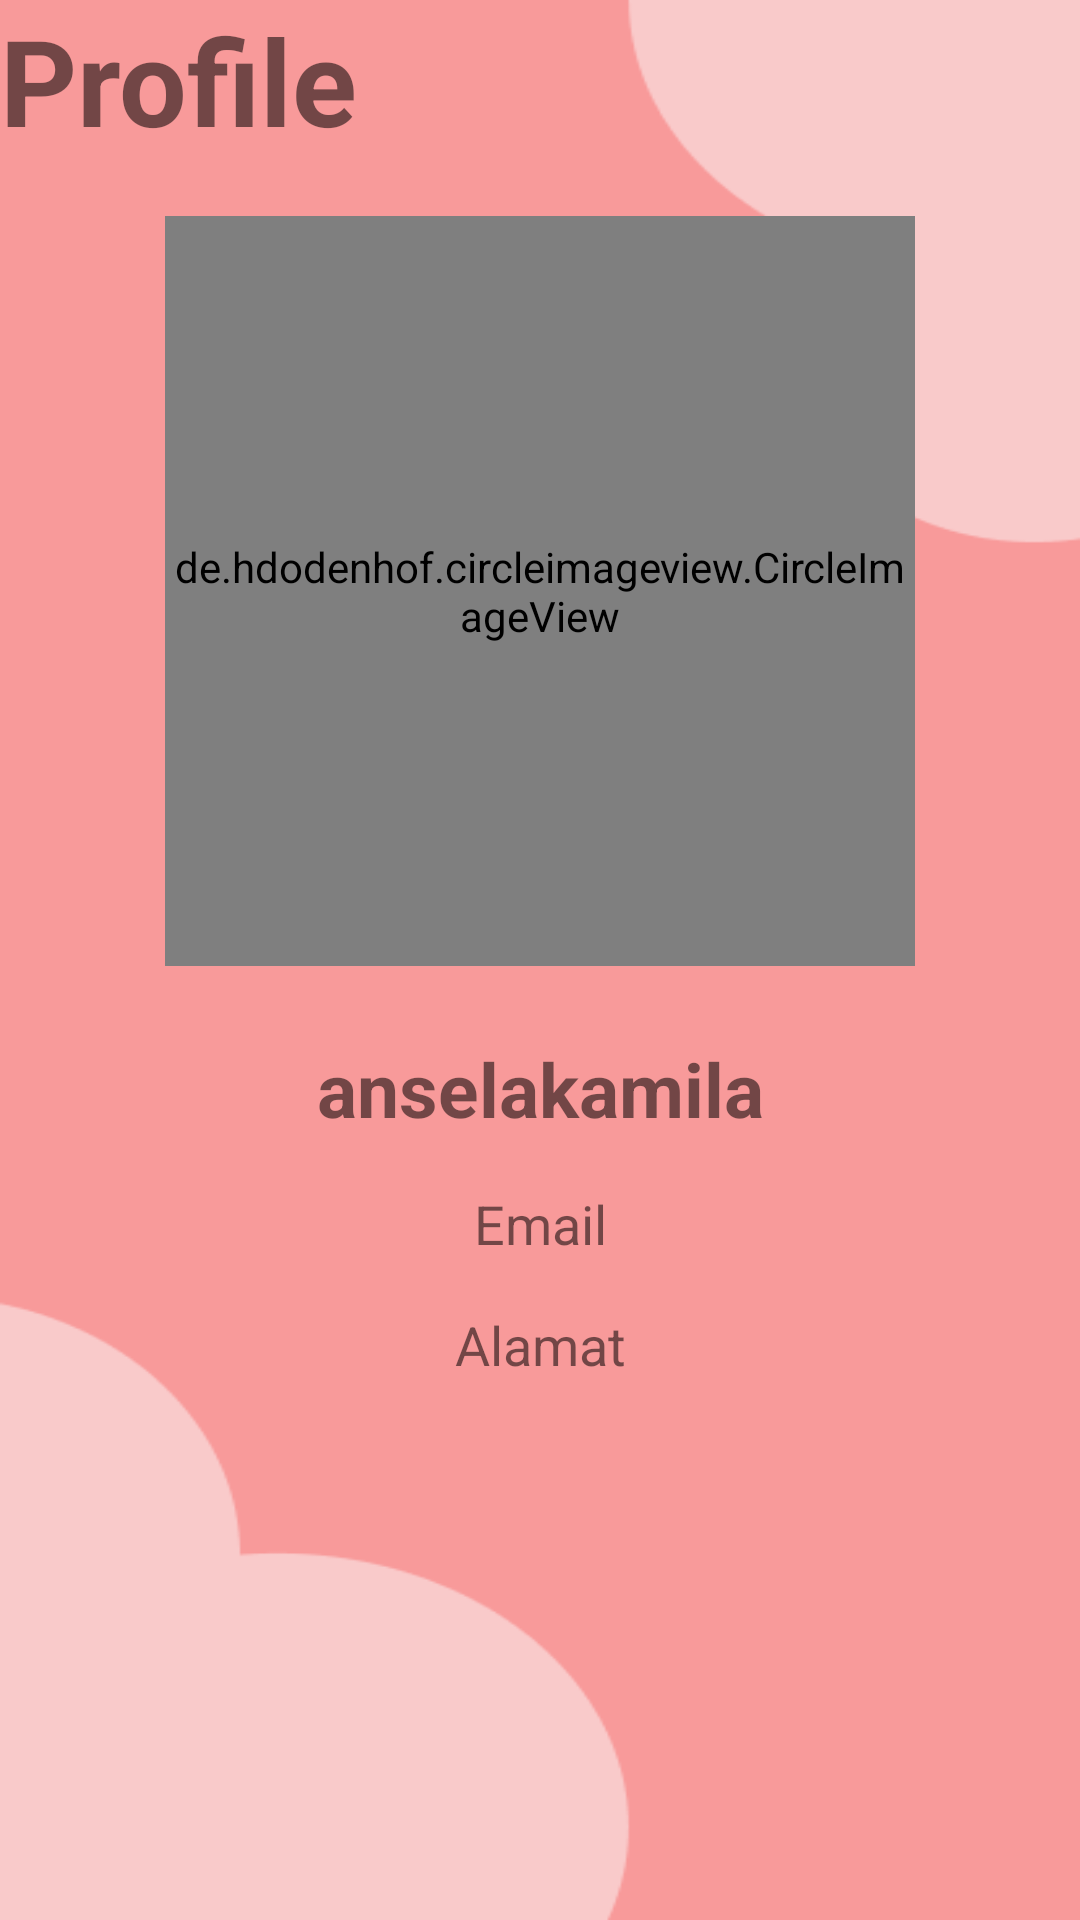

Here is an Android app screen rendered from its layout file. Give the layout XML and the strings, colors and styles it references.
<!-- AndroidManifest.xml: application theme Theme.SkincareProject -->
<!-- res/layout/activity_profile.xml -->
<?xml version="1.0" encoding="utf-8"?>
<androidx.constraintlayout.widget.ConstraintLayout xmlns:android="http://schemas.android.com/apk/res/android"
    xmlns:app="http://schemas.android.com/apk/res-auto"
    xmlns:tools="http://schemas.android.com/tools"
    android:layout_width="match_parent"
    android:layout_height="match_parent"
    tools:context=".UI.ProfileActivity"
    android:background="@drawable/latar2">

    <TextView
        android:layout_width="match_parent"
        android:layout_height="wrap_content"
        android:text="@string/profile"
        android:textSize="40dp"
        android:textStyle="bold"
        app:layout_constraintEnd_toEndOf="parent"
        app:layout_constraintHorizontal_bias="1.0"
        app:layout_constraintStart_toStartOf="parent"
        app:layout_constraintTop_toTopOf="parent" />

    <de.hdodenhof.circleimageview.CircleImageView
        android:id="@+id/iv_user_profile"
        android:layout_width="250dp"
        android:layout_height="250dp"
        android:layout_marginTop="72dp"
        android:baselineAlignBottom="true"
        android:src="@drawable/profile2"
        app:layout_constraintEnd_toEndOf="parent"
        app:layout_constraintStart_toStartOf="parent"
        app:layout_constraintTop_toTopOf="parent" />

    <TextView
        android:id="@+id/tv_user_name"
        android:layout_width="wrap_content"
        android:layout_height="wrap_content"
        android:layout_marginTop="24dp"
        android:gravity="center"
        android:text="@string/anselakamila"
        android:textSize="25sp"
        android:textStyle="bold"
        app:layout_constraintEnd_toEndOf="parent"
        app:layout_constraintStart_toStartOf="parent"
        app:layout_constraintTop_toBottomOf="@+id/iv_user_profile">

    </TextView>

    <TextView
        android:id="@+id/tv_email"
        android:layout_width="match_parent"
        android:layout_height="wrap_content"
        android:layout_marginTop="16dp"
        android:gravity="center"
        android:text="@string/email"
        android:textSize="18sp"
        app:layout_constraintEnd_toEndOf="parent"
        app:layout_constraintStart_toStartOf="parent"
        app:layout_constraintTop_toBottomOf="@id/tv_user_name">
    </TextView>
    <TextView
        android:id="@+id/tv_user_alamat"
        android:layout_width="match_parent"
        android:layout_height="wrap_content"
        android:layout_marginTop="16dp"
        android:gravity="center"
        android:text="@string/alamat"
        android:textSize="18sp"
        app:layout_constraintEnd_toEndOf="parent"
        app:layout_constraintStart_toStartOf="parent"
        app:layout_constraintTop_toBottomOf="@+id/tv_email">

    </TextView>
</androidx.constraintlayout.widget.ConstraintLayout>
<!-- resources referenced by this layout -->
<resources>
  <!-- drawable latar2: png bitmap (drawable, 6504 bytes) -->
  <!-- drawable profile2: jpg bitmap (drawable, 23180 bytes) -->
  <string name="alamat">Alamat</string>
  <string name="anselakamila">anselakamila</string>
  <string name="email">Email</string>
  <string name="profile">Profile</string>
  <style name="Theme.SkincareProject" parent="Theme.MaterialComponents.DayNight.DarkActionBar">
          
          <item name="colorPrimary">@color/dark</item>
          <item name="colorPrimaryVariant">@color/dark</item>
          <item name="colorOnPrimary">@color/white</item>
          
          <item name="colorSecondary">@color/teal_200</item>
          <item name="colorSecondaryVariant">@color/teal_700</item>
          <item name="colorOnSecondary">@color/black</item>
          
          <item name="android:statusBarColor" tools:targetApi="l">?attr/colorPrimaryVariant</item>
          
      </style>
  <color name="dark">#F65A83</color>
  <color name="white">#FFFFFFFF</color>
  <color name="teal_200">#FF03DAC5</color>
  <color name="teal_700">#FF018786</color>
  <color name="black">#FF000000</color>
</resources>
